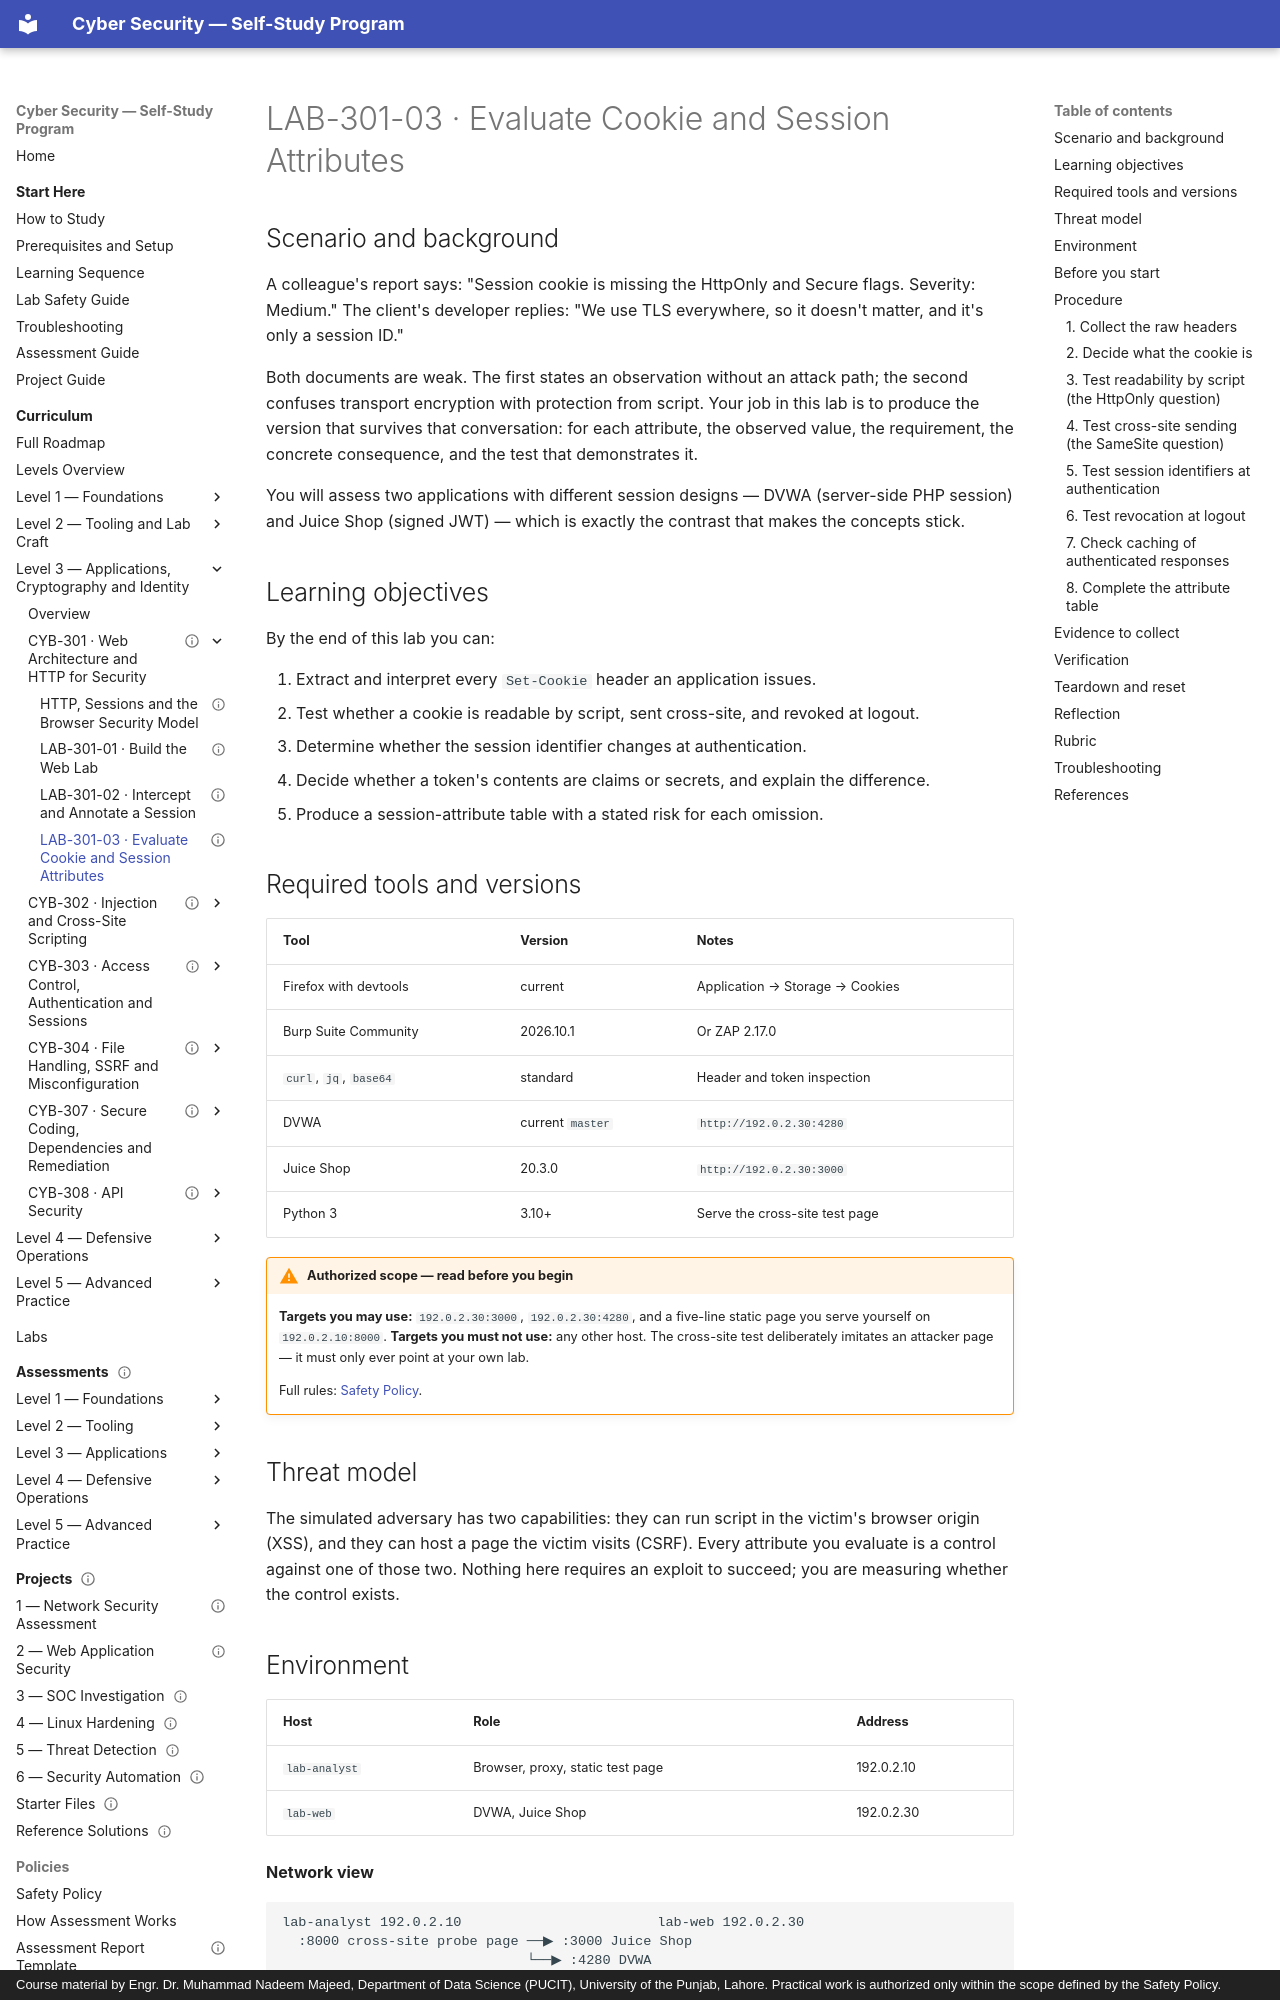

repository: nadeem-majeedch/CyberSecurity · page: levels/level-3-applications/01-web-architecture-and-http/lab-03-cookie-and-session-attributes/index.html · generator: mkdocs · copyright: Course material by Engr. Dr. Muhammad Nadeem Majeed, Department of Data Science (PUCIT), University of the Punjab, Lahore. Practical work is authorized only within the scope defined by the Safety Policy.

---
title: "LAB-301-03 · Evaluate Cookie and Session Attributes"
description: "Collect Set-Cookie headers from two applications, test each attribute's effect, and record the risk of every omission."
module_code: CYB-301
level: 3
kind: lab
prerequisites: [CYB-301]
estimated_minutes: 90
difficulty: intermediate
safety: isolated-vm
lab_ids: [LAB-301-03]
version: 1.0.0
last_reviewed: 2026-10-29
reviewers: []
status: published
tags: [cookies, sessions, samesite, httponly, session-fixation]
---

# LAB-301-03 · Evaluate Cookie and Session Attributes

## Scenario and background

A colleague's report says: "Session cookie is missing the HttpOnly and Secure flags. Severity: Medium." The
client's developer replies: "We use TLS everywhere, so it doesn't matter, and it's only a session ID."

Both documents are weak. The first states an observation without an attack path; the second confuses transport
encryption with protection from script. Your job in this lab is to produce the version that survives that
conversation: for each attribute, the observed value, the requirement, the concrete consequence, and the test
that demonstrates it.

You will assess two applications with different session designs — DVWA (server-side PHP session) and Juice Shop
(signed JWT) — which is exactly the contrast that makes the concepts stick.

## Learning objectives

By the end of this lab you can:

1. Extract and interpret every `Set-Cookie` header an application issues.
2. Test whether a cookie is readable by script, sent cross-site, and revoked at logout.
3. Determine whether the session identifier changes at authentication.
4. Decide whether a token's contents are claims or secrets, and explain the difference.
5. Produce a session-attribute table with a stated risk for each omission.

## Required tools and versions

| Tool | Version | Notes |
| --- | --- | --- |
| Firefox with devtools | current | Application → Storage → Cookies |
| Burp Suite Community | 2026.10.1 | Or ZAP 2.17.0 |
| `curl`, `jq`, `base64` | standard | Header and token inspection |
| DVWA | current `master` | `http://192.0.2.30:4280` |
| Juice Shop | 20.3.0 | `http://192.0.2.30:3000` |
| Python 3 | 3.10+ | Serve the cross-site test page |

!!! warning "Authorized scope — read before you begin"
    **Targets you may use:** `192.0.2.30:3000`, `192.0.2.30:4280`, and a five-line static page you serve
    yourself on `192.0.2.10:8000`.
    **Targets you must not use:** any other host. The cross-site test deliberately imitates an attacker page —
    it must only ever point at your own lab.

    Full rules: [Safety Policy](../../../policies/safety-policy.md).

## Threat model

The simulated adversary has two capabilities: they can run script in the victim's browser origin (XSS), and they
can host a page the victim visits (CSRF). Every attribute you evaluate is a control against one of those two.
Nothing here requires an exploit to succeed; you are measuring whether the control exists.

## Environment

| Host | Role | Address |
| --- | --- | --- |
| `lab-analyst` | Browser, proxy, static test page | 192.0.2.10 |
| `lab-web` | DVWA, Juice Shop | 192.0.2.30 |

**Network view**

```text
lab-analyst 192.0.2.10                        lab-web 192.0.2.30
  :8000 cross-site probe page ──▶ :3000 Juice Shop
                              └──▶ :4280 DVWA
```
